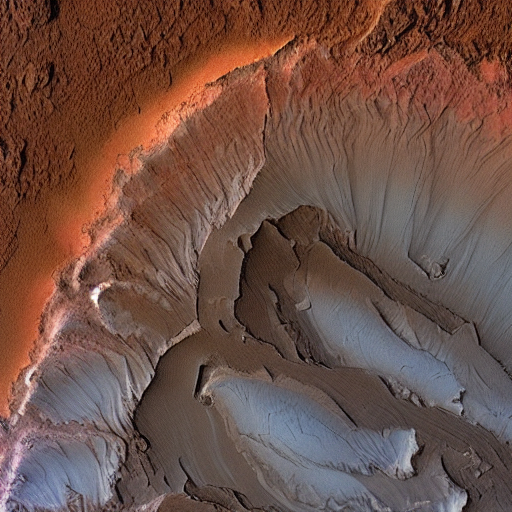
Generation parameters embedded in this image by AUTOMATIC1111 Stable Diffusion web UI or a fork of it (Forge, ...) (PNG 'parameters' text chunk):
Olympus Mons (largest volcano)
Valles Marineris (longest canyon)
Polar ice caps
Rovers (e.g., Curiosity, Perseverance)
Steps: 20, Sampler: DPM++ 2M Karras, CFG scale: 7, Seed: 3292912473, Size: 512x512, Model hash: 6ce0161689, Model: v1-5-pruned-emaonly, Version: v1.6.0